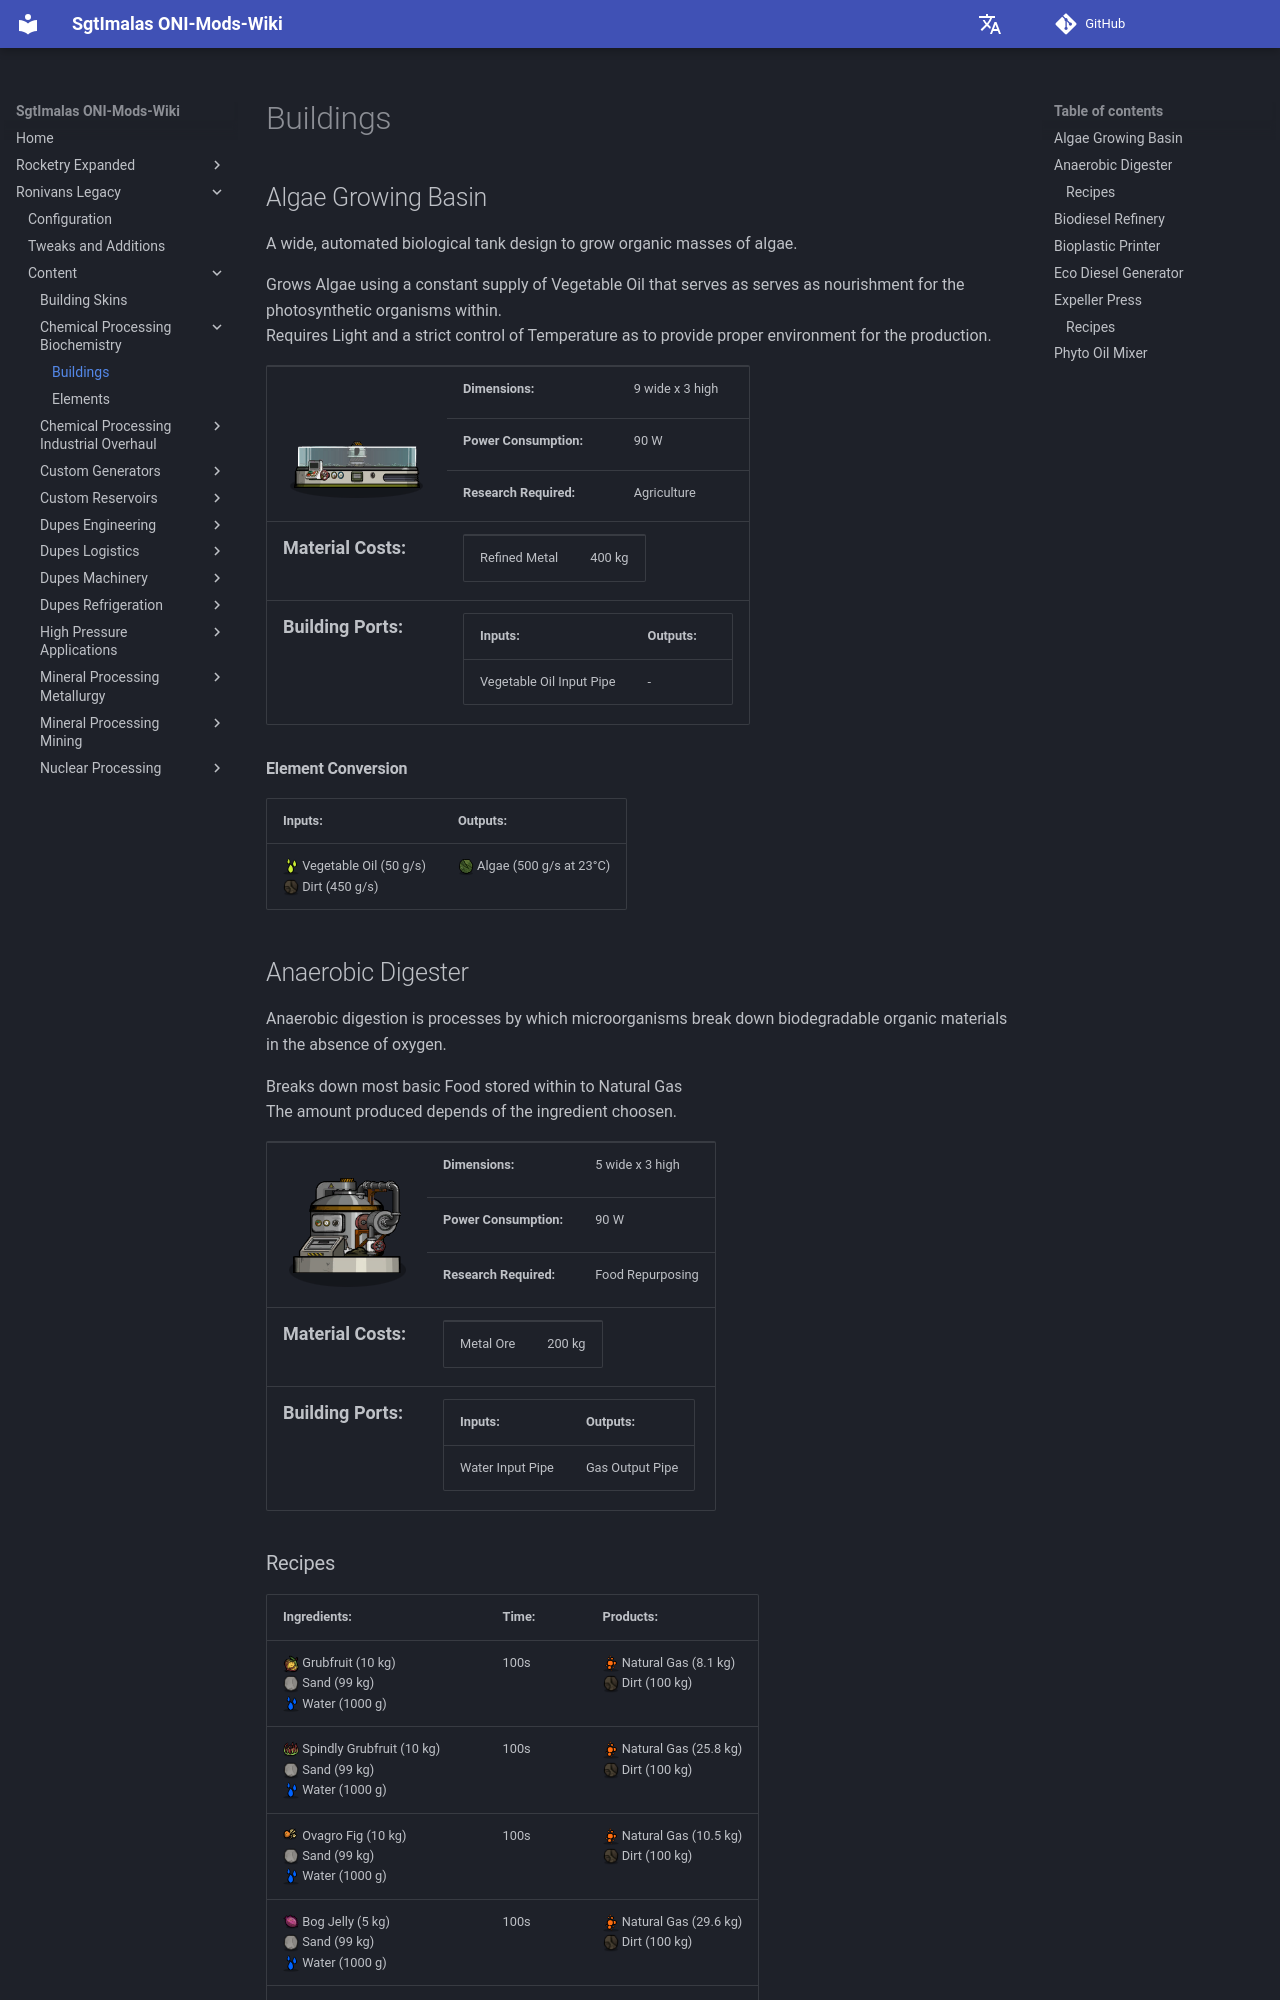

repository: Sgt-Imalas/Wiki · page: Ronivans Legacy/Content/Chemical Processing - Biochemistry/Buildings/index.html · generator: mkdocs

# Buildings
## Algae Growing Basin
A wide, automated biological tank design to grow organic masses of algae.

Grows Algae using a constant supply of  Vegetable Oil that serves as serves as nourishment for the photosynthetic organisms within.
Requires Light and a strict control of Temperature as to provide proper environment for the production.
### Info
| <img width="200"src="../../images/buildings/Biochemistry_AlgaeGrowingBasin.png"> | |
|-|-|
|**Dimensions:** |9 wide x 3 high|
|**Power Consumption:**| 90 W|
|**Research Required:**| Agriculture|

|**<font size="+1">Material Costs:</font>**| |
|-|-|
|Refined Metal|400 kg|

### Building Ports
|Inputs:|Outputs:|
|-|-|
|Vegetable Oil Input Pipe|-|

### Element Conversion
|Inputs:|Outputs:|
|-|-|
|Vegetable Oil (100 g/s)<br>Dirt (400 g/s)<br>|Algae (500 g/s at 23°C)<br>|



## Anaerobic Digester
Anaerobic digestion is processes by which microorganisms break down biodegradable organic materials in the absence of oxygen.

Breaks down most basic Food stored within to  Natural Gas
The amount produced depends of the ingredient choosen.
### Info
| <img width="200"src="../../images/buildings/Biochemistry_AnaerobicDigester.png"> | |
|-|-|
|**Dimensions:** |5 wide x 3 high|
|**Power Consumption:**| 90 W|
|**Research Required:**| Food Repurposing|

|**<font size="+1">Material Costs:</font>**| |
|-|-|
|Metal Ore|200 kg|

### Building Ports
|Inputs:|Outputs:|
|-|-|
|-|Gas Output Pipe|
